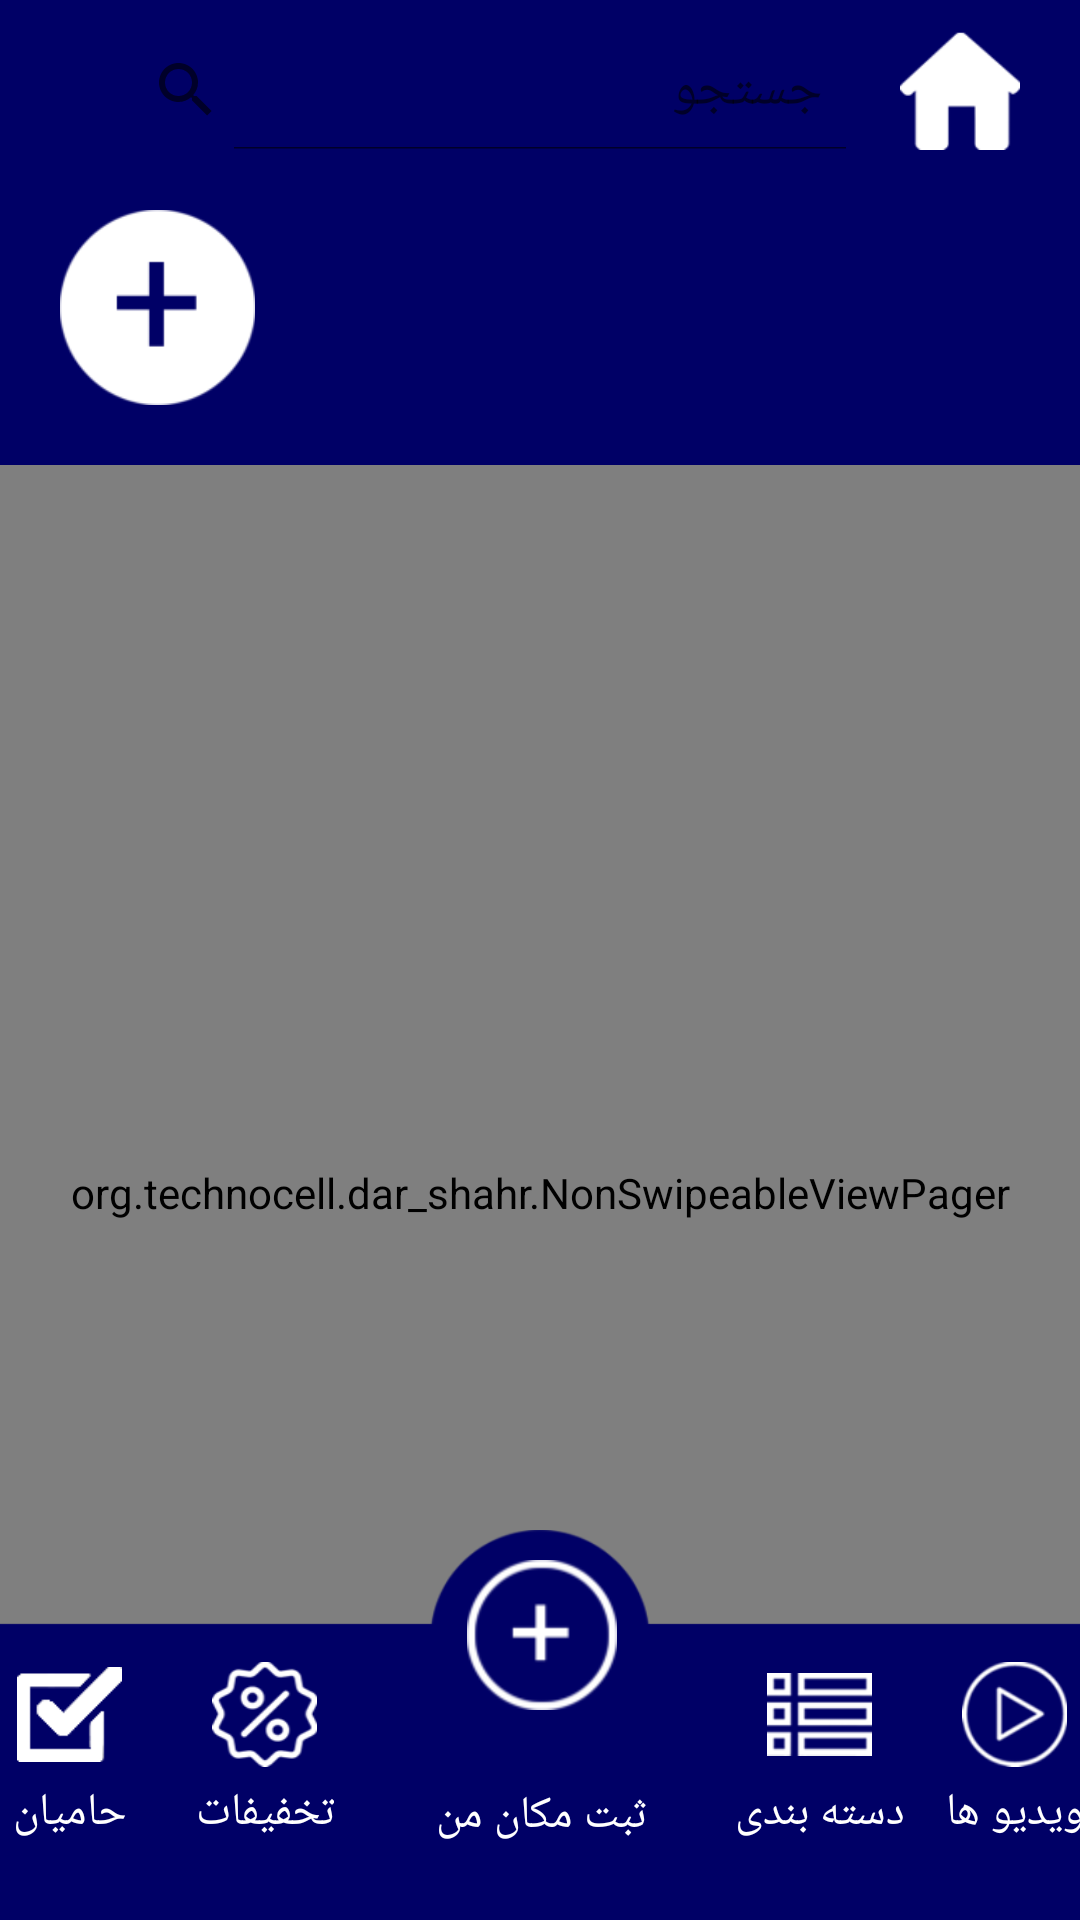

Write the Android layout XML for this screen, with the resource values it uses.
<!-- AndroidManifest.xml: application theme AppTheme -->
<!-- res/layout/activity_main.xml -->
<?xml version="1.0" encoding="utf-8"?>
<androidx.constraintlayout.widget.ConstraintLayout xmlns:android="http://schemas.android.com/apk/res/android"
    xmlns:app="http://schemas.android.com/apk/res-auto"
    xmlns:custom="http://schemas.android.com/apk/res-auto"
    xmlns:tools="http://schemas.android.com/tools"
    android:layout_width="match_parent"
    android:layout_height="match_parent"
    android:background="@color/Dark_blue_one"
    tools:context=".MainActivity">


    <ImageView
        android:id="@+id/home"
        android:layout_width="@dimen/Size_pic_home"
        android:layout_height="@dimen/Size_pic_home"
        android:layout_marginTop="10dp"
        android:layout_marginEnd="20dp"
        android:src="@drawable/home"
        custom:layout_constraintEnd_toEndOf="parent"
        custom:layout_constraintTop_toTopOf="parent" />


    <SearchView
        android:id="@+id/mSearch_page_main"
        android:layout_width="match_parent"
        android:layout_height="@dimen/Size_pic_home"
        android:layout_marginStart="30dp"
        android:layout_marginEnd="70dp"
        android:background="@drawable/bg_white_rounded"
        android:gravity="start"
        android:iconifiedByDefault="false"
        android:maxLength="30"
        android:queryHint="جستجو"
        custom:layout_constraintBottom_toBottomOf="@+id/home"
        custom:layout_constraintEnd_toStartOf="@+id/home"
        custom:layout_constraintStart_toStartOf="parent"
        custom:layout_constraintTop_toTopOf="@+id/home">

    </SearchView>


    <ImageView
        android:id="@+id/mBtn_stoty_page_main"
        android:layout_width="65dp"
        android:layout_height="65dp"
        android:layout_marginStart="20dp"

        android:src="@drawable/icon_plus"
        app:layout_constraintTop_toBottomOf="@+id/mSearch_page_main"
        custom:layout_constraintBottom_toTopOf="@+id/constraintLayout"
        custom:layout_constraintStart_toStartOf="parent" />


    <androidx.recyclerview.widget.RecyclerView
        android:id="@+id/MainRecycler"
        android:layout_width="0dp"
        android:layout_height="0dp"
        android:layout_marginStart="5dp"
        android:orientation="horizontal"
        app:layout_constraintBottom_toBottomOf="@+id/mBtn_stoty_page_main"
        app:layout_constraintEnd_toEndOf="parent"
        app:layout_constraintStart_toEndOf="@+id/mBtn_stoty_page_main"
        app:layout_constraintTop_toTopOf="@+id/mBtn_stoty_page_main" />


    


    <androidx.constraintlayout.widget.ConstraintLayout
        android:id="@+id/constraintLayout"
        android:layout_width="match_parent"
        android:layout_height="0dp"
        android:layout_marginTop="20dp"
        android:background="@drawable/round_top"
        app:layout_constraintTop_toBottomOf="@+id/MainRecycler"
        custom:layout_constraintBottom_toBottomOf="parent"
        custom:layout_constraintEnd_toEndOf="parent"
        custom:layout_constraintStart_toStartOf="parent" >

        <org.technocell.dar_shahr.NonSwipeableViewPager
            android:id="@+id/ViewPager"
            android:layout_width="match_parent"
            android:layout_height="match_parent"
            app:layout_constraintBottom_toBottomOf="parent"
            app:layout_constraintEnd_toEndOf="parent"
            app:layout_constraintStart_toStartOf="parent"
            app:layout_constraintTop_toTopOf="parent" />
    </androidx.constraintlayout.widget.ConstraintLayout>


    <androidx.constraintlayout.widget.ConstraintLayout
        android:id="@+id/constraintLayout2"
        android:layout_width="match_parent"
        android:layout_height="0dp"
        app:layout_constraintBottom_toBottomOf="parent"
        app:layout_constraintStart_toStartOf="parent">

        <ImageView
            android:id="@+id/mBg_menu"
            android:layout_width="match_parent"
            android:layout_height="130dp"
            android:scaleType="centerCrop"
            android:src="@drawable/menu_buttom"
            app:layout_constraintBottom_toBottomOf="parent"
            app:layout_constraintEnd_toEndOf="parent"
            app:layout_constraintStart_toStartOf="parent"
            app:layout_constraintTop_toTopOf="parent" />


        <ImageView
            android:id="@+id/mIc_supporters_menu"
            android:layout_width="35dp"
            android:layout_height="35dp"
            android:layout_marginEnd="30dp"
            android:src="@drawable/supporters"
            app:layout_constraintBottom_toBottomOf="@+id/mIc_discount_menu"
            app:layout_constraintEnd_toStartOf="@+id/mIc_discount_menu"
            app:layout_constraintTop_toTopOf="@+id/mIc_discount_menu" />

        <TextView
            android:id="@+id/mTxt_supporters_menu"
            android:layout_width="wrap_content"
            android:layout_height="wrap_content"
            android:layout_marginTop="5dp"
            android:text="حامیان"
            android:textColor="@color/White"
            android:textSize="@dimen/Size_text"
            app:layout_constraintEnd_toEndOf="@+id/mIc_supporters_menu"
            app:layout_constraintStart_toStartOf="@+id/mIc_supporters_menu"
            app:layout_constraintTop_toBottomOf="@+id/mIc_supporters_menu" />


        <ImageView
            android:id="@+id/mIc_discount_menu"
            android:layout_width="35dp"
            android:layout_height="35dp"
            android:layout_marginEnd="50dp"
            android:src="@drawable/discount"
            app:layout_constraintBottom_toBottomOf="@+id/mIc_grouping_menu"
            app:layout_constraintEnd_toStartOf="@+id/mIc_place_registration_menu"
            app:layout_constraintTop_toTopOf="@+id/mIc_grouping_menu" />

        <TextView
            android:id="@+id/mTxt_discount_menu"
            android:layout_width="wrap_content"
            android:layout_height="wrap_content"
            android:layout_marginTop="5dp"
            android:text="تخفیفات"
            android:textColor="@color/White"
            android:textSize="@dimen/Size_text"
            app:layout_constraintEnd_toEndOf="@+id/mIc_discount_menu"
            app:layout_constraintStart_toStartOf="@+id/mIc_discount_menu"
            app:layout_constraintTop_toBottomOf="@+id/mIc_discount_menu" />


        <ImageView
            android:id="@+id/mIc_place_registration_menu"
            android:layout_width="50dp"
            android:layout_height="50dp"
            android:layout_marginStart="1dp"
            android:layout_marginBottom="60dp"
            android:src="@drawable/place_registration"
            app:layout_constraintBottom_toBottomOf="@+id/mBg_menu"
            app:layout_constraintEnd_toEndOf="@+id/mBg_menu"
            app:layout_constraintStart_toStartOf="@+id/mBg_menu"
            app:layout_constraintTop_toTopOf="@+id/mBg_menu" />

        <TextView
            android:id="@+id/mTxt_place_registration_menu"
            android:layout_width="wrap_content"
            android:layout_height="wrap_content"
            android:layout_marginTop="25dp"
            android:text="ثبت مکان من"
            android:textColor="@color/White"
            android:textSize="@dimen/Size_text"
            app:layout_constraintEnd_toEndOf="@+id/mIc_place_registration_menu"
            app:layout_constraintStart_toStartOf="@+id/mIc_place_registration_menu"
            app:layout_constraintTop_toBottomOf="@+id/mIc_place_registration_menu" />


        <ImageView
            android:id="@+id/mIc_grouping_menu"
            android:layout_width="35dp"
            android:layout_height="35dp"
            android:layout_marginStart="50dp"
            android:layout_marginTop="50dp"
            android:src="@drawable/grouping"
            app:layout_constraintBottom_toBottomOf="@+id/mIc_place_registration_menu"
            app:layout_constraintStart_toEndOf="@+id/mIc_place_registration_menu"
            app:layout_constraintTop_toTopOf="@+id/mIc_place_registration_menu"
            app:layout_constraintVertical_bias="0.466" />

        <TextView
            android:id="@+id/mTxt_grouping_menu"
            android:layout_width="wrap_content"
            android:layout_height="wrap_content"
            android:layout_marginTop="5dp"
            android:text="دسته بندی"
            android:textColor="@color/White"
            android:textSize="@dimen/Size_text"
            app:layout_constraintEnd_toEndOf="@+id/mIc_grouping_menu"
            app:layout_constraintStart_toStartOf="@+id/mIc_grouping_menu"
            app:layout_constraintTop_toBottomOf="@+id/mIc_grouping_menu" />


        <ImageView
            android:id="@+id/mIc_video_menu"
            android:layout_width="35dp"
            android:layout_height="35dp"
            android:layout_marginStart="30dp"
            android:src="@drawable/video"
            app:layout_constraintBottom_toBottomOf="@+id/mIc_grouping_menu"
            app:layout_constraintStart_toEndOf="@+id/mIc_grouping_menu"
            app:layout_constraintTop_toTopOf="@+id/mIc_grouping_menu" />


        <TextView
            android:id="@+id/mTxt_video_menu"
            android:layout_width="wrap_content"
            android:layout_height="wrap_content"
            android:layout_marginTop="5dp"
            android:text="ویدیو ها"
            android:textColor="@color/White"
            android:textSize="@dimen/Size_text"
            app:layout_constraintEnd_toEndOf="@+id/mIc_video_menu"
            app:layout_constraintStart_toStartOf="@+id/mIc_video_menu"
            app:layout_constraintTop_toBottomOf="@+id/mIc_video_menu" />


    </androidx.constraintlayout.widget.ConstraintLayout>









</androidx.constraintlayout.widget.ConstraintLayout>
<!-- res/layout/story.xml (included above) -->
<?xml version="1.0" encoding="utf-8"?>
<androidx.constraintlayout.widget.ConstraintLayout xmlns:android="http://schemas.android.com/apk/res/android"
    xmlns:app="http://schemas.android.com/apk/res-auto"
    xmlns:tools="http://schemas.android.com/tools"
    android:layout_width="match_parent"
    android:layout_height="wrap_content"
    android:orientation="horizontal">
    <de.hdodenhof.circleimageview.CircleImageView
        android:id="@+id/Story_Image"
        android:layout_width="65dp"
        android:layout_height="wrap_content"
        app:civ_border_color="@color/White"
        app:civ_border_width="2dp"
        app:layout_constraintStart_toStartOf="parent"
        app:layout_constraintTop_toTopOf="parent" />
</androidx.constraintlayout.widget.ConstraintLayout>
<!-- resources referenced by this layout -->
<resources>
  <color name="Dark_blue_one">#000066</color>
  <color name="White">#ffffff</color>
  <dimen name="Size_pic_home">40dp</dimen>
  <dimen name="Size_text">15sp</dimen>
  <!-- drawable discount: png bitmap (drawable-xxhdpi, 7967 bytes) -->
  <!-- drawable grouping: png bitmap (drawable-xxhdpi, 4245 bytes) -->
  <!-- drawable home: png bitmap (drawable-xxhdpi, 4562 bytes) -->
  <!-- drawable icon_plus: png bitmap (drawable-xxhdpi, 5578 bytes) -->
  <!-- drawable menu_buttom: png bitmap (drawable-xxhdpi, 7229 bytes) -->
  <!-- drawable place_registration: png bitmap (drawable-xxhdpi, 5502 bytes) -->
  <!-- drawable round_top (drawable) -->
  <shape xmlns:android="http://schemas.android.com/apk/res/android">
      <solid android:color="@color/White" />
      <corners android:topLeftRadius="30dp" android:topRightRadius="30dp"
          />
  </shape>
  <!-- drawable supporters: png bitmap (drawable-xxhdpi, 3808 bytes) -->
  <!-- drawable video: png bitmap (drawable-xxhdpi, 7210 bytes) -->
  <style name="AppTheme" parent="Theme.AppCompat.Light.NoActionBar">
          
          <item name="colorPrimary">@color/colorPrimary</item>
          <item name="colorPrimaryDark">@color/Dark_blue_one</item>
          <item name="colorAccent">@color/colorAccent</item>
      </style>
  <color name="colorPrimary">#008577</color>
  <color name="colorAccent">#D81B60</color>
</resources>
